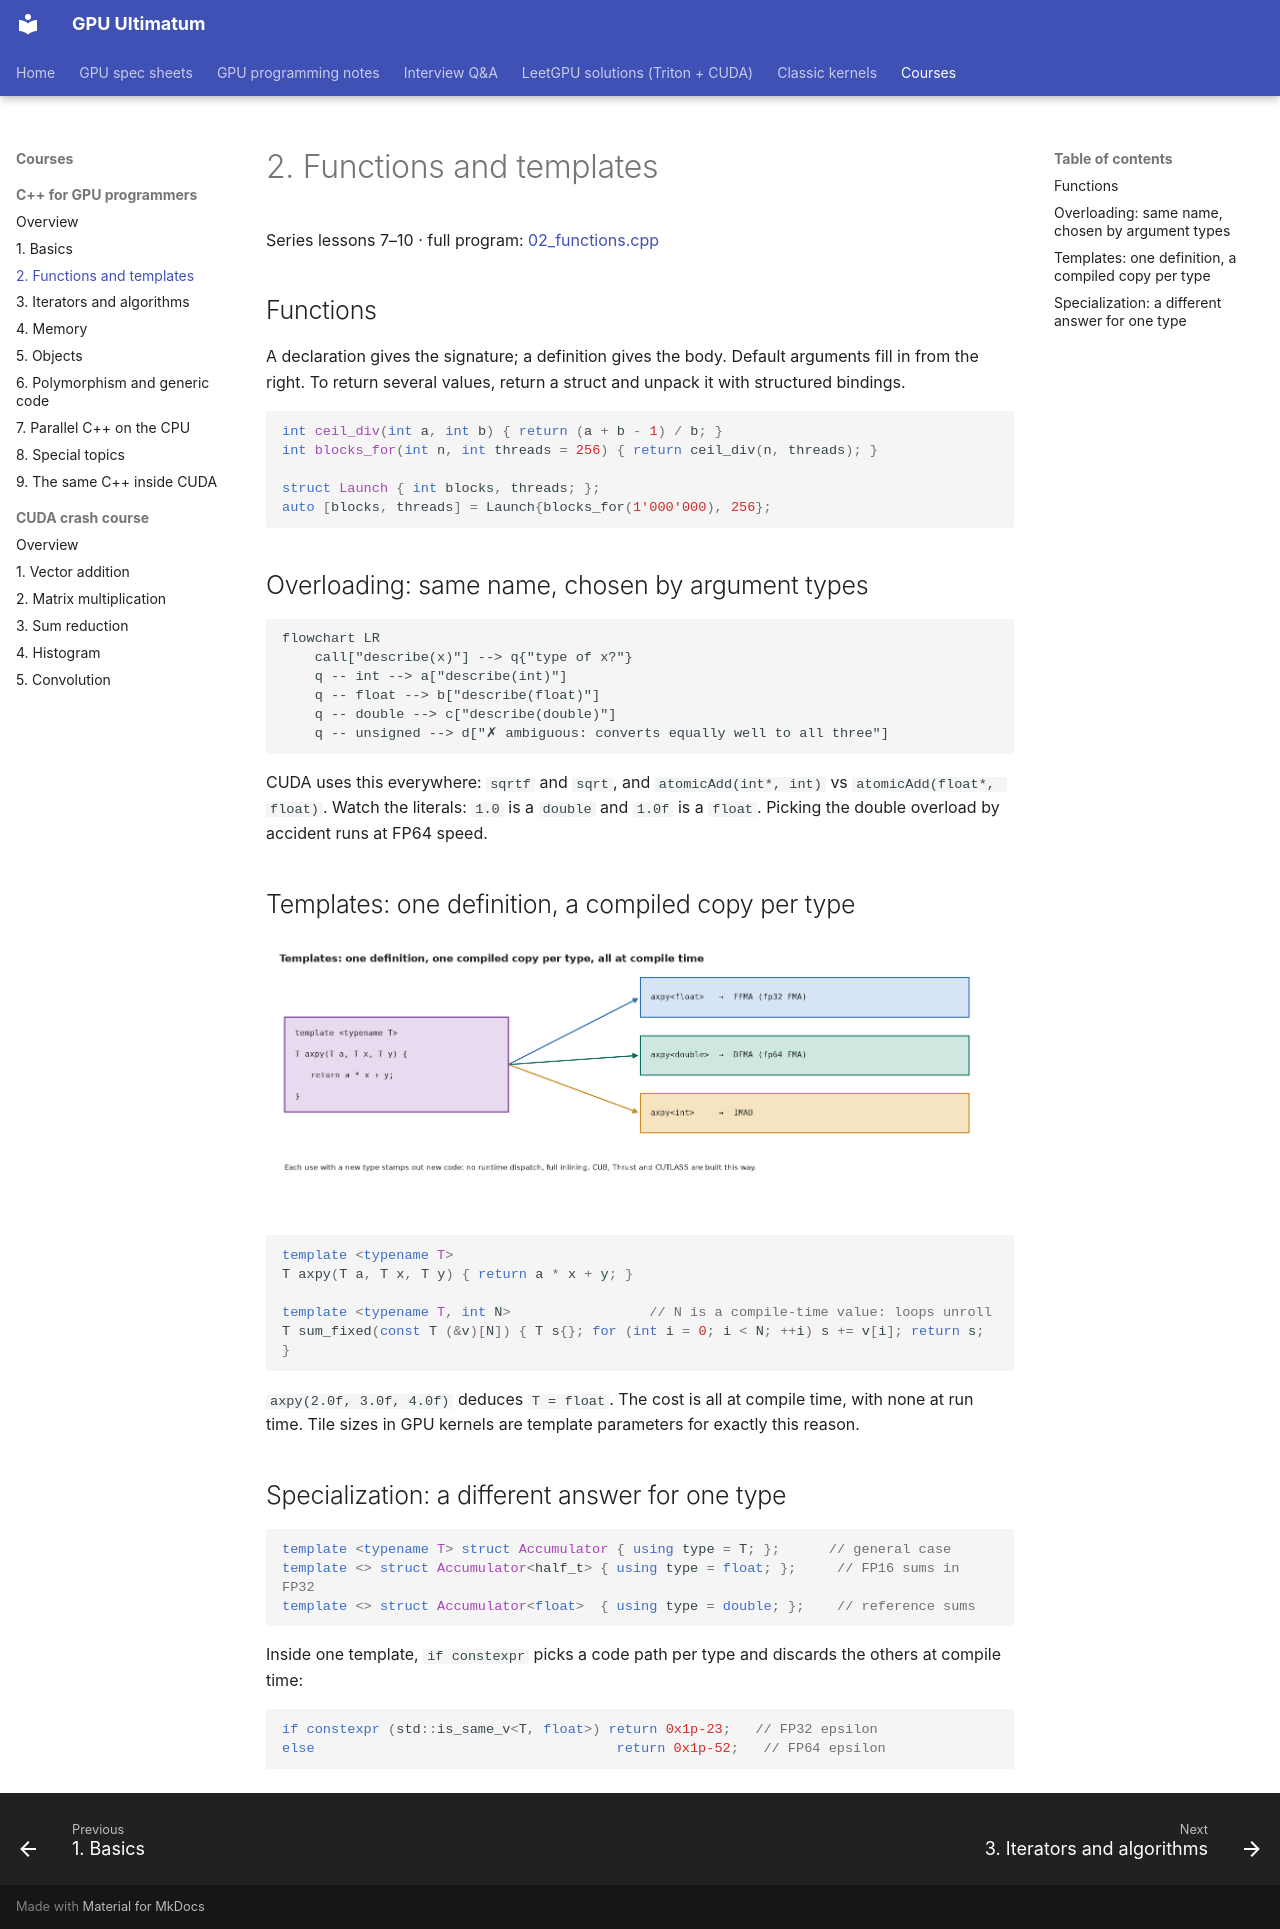

repository: Prakash-sa/GPU-ultimatum · page: cpp/02-functions/index.html · generator: mkdocs

# 2. Functions and templates

Series lessons 7–10 · full program: [02_functions.cpp](https://github.com/Prakash-sa/GPU-ultimatum/blob/main/docs/cpp/src/02_functions.cpp)

## Functions

A declaration gives the signature; a definition gives the body. Default arguments fill
in from the right. To return several values, return a struct and unpack it with
structured bindings.

```cpp
int ceil_div(int a, int b) { return (a + b - 1) / b; }
int blocks_for(int n, int threads = 256) { return ceil_div(n, threads); }

struct Launch { int blocks, threads; };
auto [blocks, threads] = Launch{blocks_for(1'000'000), 256};
```

## Overloading: same name, chosen by argument types

```mermaid
flowchart LR
    call["describe(x)"] --> q{"type of x?"}
    q -- int --> a["describe(int)"]
    q -- float --> b["describe(float)"]
    q -- double --> c["describe(double)"]
    q -- unsigned --> d["✗ ambiguous: converts equally well to all three"]
```

CUDA uses this everywhere: `sqrtf` and `sqrt`, and `atomicAdd(int*, int)` vs
`atomicAdd(float*, float)`. Watch the literals: `1.0` is a `double` and `1.0f` is a
`float`. Picking the double overload by accident runs at FP64 speed.

## Templates: one definition, a compiled copy per type

![Template instantiation](../assets/img/cpp/templates.png)

```cpp
template <typename T>
T axpy(T a, T x, T y) { return a * x + y; }

template <typename T, int N>                 // N is a compile-time value: loops unroll
T sum_fixed(const T (&v)[N]) { T s{}; for (int i = 0; i < N; ++i) s += v[i]; return s; }
```

`axpy(2.0f, 3.0f, 4.0f)` deduces `T = float`. The cost is all at compile time, with
none at run time. Tile sizes in GPU kernels are template parameters for exactly this
reason.

## Specialization: a different answer for one type

```cpp
template <typename T> struct Accumulator { using type = T; };      // general case
template <> struct Accumulator<half_t> { using type = float; };     // FP16 sums in FP32
template <> struct Accumulator<float>  { using type = double; };    // reference sums
```

Inside one template, `if constexpr` picks a code path per type and discards the others
at compile time:

```cpp
if constexpr (std::is_same_v<T, float>) return 0x1p-23;   // FP32 epsilon
else                                     return 0x1p-52;   // FP64 epsilon
```
